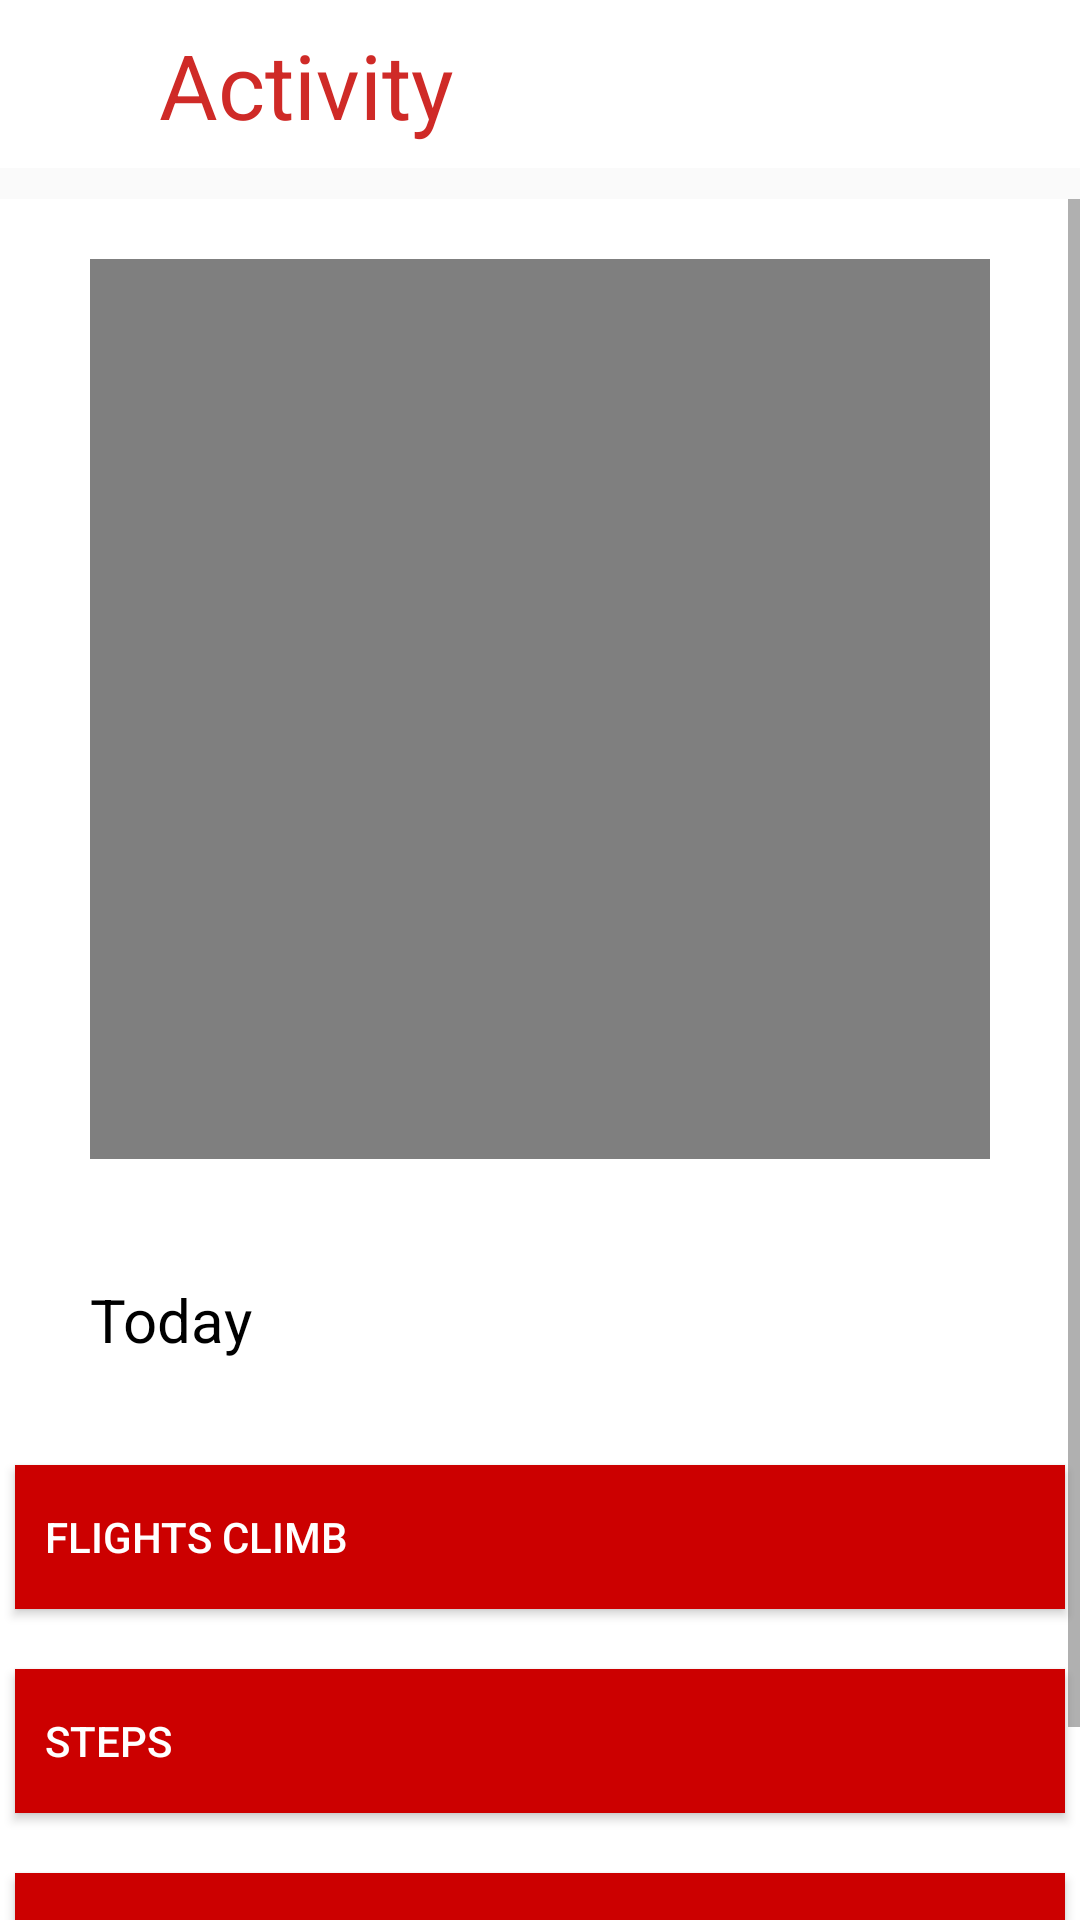

Here is an Android app screen rendered from its layout file. Give the layout XML and the strings, colors and styles it references.
<!-- AndroidManifest.xml: application theme AppTheme -->
<!-- res/layout/activity_page.xml -->
<RelativeLayout xmlns:android="http://schemas.android.com/apk/res/android"
    xmlns:app="http://schemas.android.com/apk/res-auto"
    xmlns:tools="http://schemas.android.com/tools"
    android:layout_width="match_parent"
    android:layout_height="match_parent"
    android:orientation="vertical">

    <android.support.v7.widget.Toolbar
        android:id="@+id/toolbar"
        android:layout_width="match_parent"
        android:layout_height="56dp"
        android:background="#ffffff"
        />

    <TextView
        android:id="@+id/actionbar_help"
        android:layout_width="254dp"
        android:layout_height="wrap_content"
        android:layout_marginBottom="8dp"
        android:layout_marginEnd="8dp"
        android:layout_marginStart="8dp"
        android:layout_marginTop="8dp"
        android:text="Activity"
        android:textColor="@color/red"
        android:textSize="30sp"
        android:layout_centerHorizontal="true"/>

    <ScrollView
        android:layout_width="fill_parent"
        android:layout_below="@id/actionbar_help"
        android:layout_height="match_parent"
        android:layout_alignParentLeft="true"
        android:layout_alignParentStart="false"
        android:layout_marginTop="10dp"

        android:scrollbarAlwaysDrawVerticalTrack="true">

        <LinearLayout
            android:layout_width="match_parent"
            android:layout_height="wrap_content"
            android:layout_marginTop="0dp"
            android:orientation="vertical"
            android:background="@color/background">

        <VideoView
            android:id="@+id/VidView"
            android:layout_width="300dp"
            android:layout_height="300dp"
            android:layout_gravity="center"
            android:layout_marginTop="20dp"
            android:layout_marginBottom="20dp"
            android:layout_above="@+id/today_txt"
            />

        <TextView
            android:id="@+id/today_txt"
            android:layout_width="wrap_content"
            android:layout_height="wrap_content"
            android:layout_marginTop="20dp"
            android:layout_marginBottom="25dp"
            android:layout_marginLeft="30dp"
            android:layout_gravity="left"
            android:text="Today"
            android:textColor="@color/black"
            android:textSize="20dp" />

        <Button
            android:id="@+id/button_flightsclmb"
            android:layout_width="350dp"
            android:layout_height="wrap_content"
            android:layout_gravity="center"
            android:layout_marginTop="10dp"
            android:paddingLeft="10dp"
            android:text="Flights Climb"
            android:textAlignment="textStart"
            android:background="@android:color/holo_red_dark"
            android:textColor="@android:color/white"/>

        <Button
            android:id="@+id/button_steps"
            android:layout_width="350dp"
            android:layout_height="wrap_content"
            android:layout_gravity="center"
            android:layout_marginTop="20dp"
            android:paddingLeft="10dp"
            android:text="Steps"
            android:textAlignment="textStart"
            android:background="@android:color/holo_red_dark"
            android:textColor="@android:color/white"/>

        <Button
            android:id="@+id/button_walking"
            android:layout_width="350dp"
            android:layout_height="wrap_content"
            android:layout_gravity="center"
            android:layout_marginTop="20dp"
            android:layout_marginBottom="40dp"
            android:paddingLeft="10dp"
            android:text="Walking + Running Distance"
            android:textAlignment="textStart"
            android:background="@android:color/holo_red_dark"
            android:textColor="@android:color/white"/>

        </LinearLayout>
    </ScrollView>
</RelativeLayout>
<!-- resources referenced by this layout -->
<resources>
  <color name="background">#ffffff</color>
  <color name="black">#000000</color>
  <color name="red">#CF2A27</color>
  <style name="AppTheme" parent="Theme.AppCompat.Light.NoActionBar">
  
          
          <item name="android:homeAsUpIndicator">@drawable/backbtn</item>
          <item name="colorPrimary">@color/colorPrimary</item>
          <item name="colorPrimaryDark">@color/colorPrimaryDark</item>
          <item name="colorAccent">@color/red</item>
      </style>
  <!-- drawable backbtn: png bitmap (drawable, 743 bytes) -->
  <color name="colorPrimary">#ffffff</color>
  <color name="colorPrimaryDark">#000000</color>
</resources>
